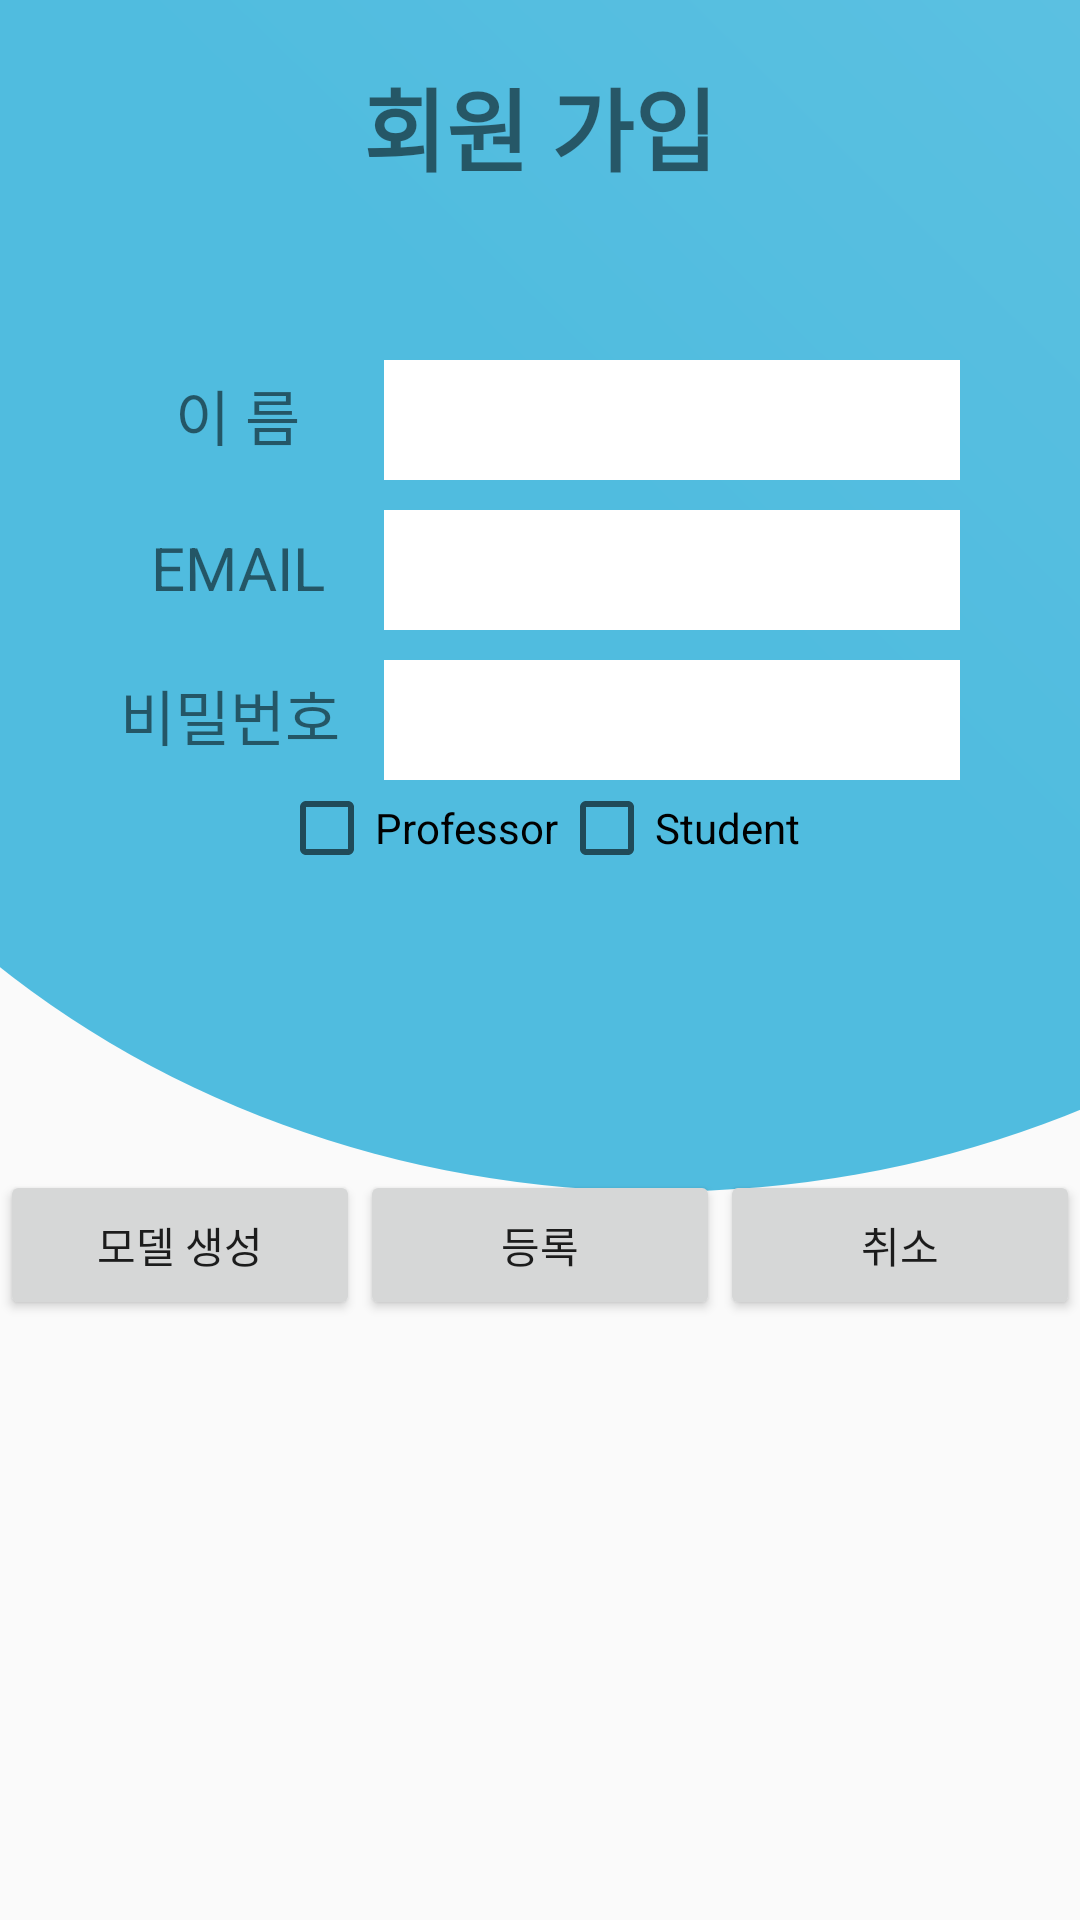

This screen was rendered from an Android layout file. Write that file and the resources it references.
<!-- AndroidManifest.xml: application theme Theme.AppCompat.Light.NoActionBar -->
<!-- res/layout/register.xml -->
<?xml version="1.0" encoding="utf-8"?>
<RelativeLayout
    xmlns:android="http://schemas.android.com/apk/res/android"
    android:layout_width="match_parent"
    android:layout_height="match_parent"
    >
    <LinearLayout
        android:orientation="vertical"
        android:layout_width="match_parent"
        android:layout_height="match_parent">

        <ImageView
            android:id="@+id/iv"
            android:layout_width="match_parent"
            android:layout_height="0dp"
            android:layout_weight="5"
            android:scaleType="centerCrop"
            android:src="@drawable/ic_login" />

        <View
            android:layout_weight="2"
            android:layout_width="match_parent"
            android:layout_height="0dp"/>
    </LinearLayout>
    <TextView
        android:layout_width="wrap_content"
        android:layout_height="wrap_content"
        android:textSize="30dp"
        android:text="회원 가입"
        android:layout_centerHorizontal="true"
        android:textStyle="bold"
        android:layout_marginTop="20dp"></TextView>
    <LinearLayout
        android:layout_width="match_parent"
        android:layout_height="wrap_content"
        android:orientation="vertical"
        android:padding="40dp"
        android:layout_marginTop="80dp"
        >

        <LinearLayout
            android:layout_width="match_parent"
            android:layout_height="match_parent"
            android:orientation="horizontal"
            >

            <TextView
                android:id="@+id/textView2"
                android:layout_width="100dp"
                android:layout_height="wrap_content"
                android:layout_marginRight="10dp"
                android:layout_weight="1"
                android:text="이 름"
                android:gravity="center"
                android:textSize="20dp" />

            <EditText
                android:id="@+id/login_name"
                android:layout_width="match_parent"
                android:layout_height="40dp"
                android:layout_weight="4"
                android:background="@color/white"></EditText>
        </LinearLayout>

        <LinearLayout
            android:layout_width="match_parent"
            android:layout_height="match_parent"
            android:orientation="horizontal"
            android:layout_marginTop="10dp">

            <TextView
                android:id="@+id/textView3"
                android:layout_width="100dp"
                android:layout_height="wrap_content"
                android:layout_marginRight="10dp"
                android:layout_weight="1"
                android:text="EMAIL"
                android:gravity="center"
                android:textSize="20dp" />

            <EditText
                android:id="@+id/login_email"
                android:layout_width="match_parent"
                android:layout_height="40dp"
                android:layout_weight="4"
                android:background="@color/white"></EditText>
        </LinearLayout>

        <LinearLayout
            android:layout_width="match_parent"
            android:layout_height="match_parent"
            android:orientation="horizontal"
            android:layout_marginTop="10dp">

            <TextView
                android:id="@+id/textView4"
                android:layout_width="100dp"
                android:layout_height="wrap_content"
                android:layout_marginRight="10dp"
                android:layout_weight="1"
                android:text="비밀번호"
                android:textSize="20dp" />

            <EditText
                android:id="@+id/login_pw"
                android:layout_width="match_parent"
                android:layout_height="40dp"
                android:layout_weight="4"
                android:background="@color/white"
                android:inputType="textPassword"></EditText>
        </LinearLayout>
        <LinearLayout
            android:layout_width="match_parent"
            android:layout_height="match_parent"
            android:orientation="horizontal"
            android:gravity="center">
            <CheckBox
                android:id="@+id/chk_pro"
                android:layout_width="wrap_content"
                android:layout_height="wrap_content"
                android:text="Professor">
                ></CheckBox>
            <CheckBox
                android:id="@+id/chk_stu"
                android:layout_width="wrap_content"
                android:layout_height="match_parent"
                android:text= "Student"
            ></CheckBox>
        </LinearLayout>

    </LinearLayout>
    <LinearLayout
        android:layout_width="match_parent"
        android:layout_height="wrap_content"
        android:orientation="horizontal"
        android:layout_alignParentBottom="true"
        android:layout_centerHorizontal="true"
        android:layout_marginBottom="200dp">

        <Button
            android:id="@+id/btn_create"
            android:layout_width="100dp"
            android:layout_height="50dp"
            android:text="모델 생성"
            android:layout_weight="1"
            ></Button>
        <Button
            android:id="@+id/btn_regi"
            android:layout_width="100dp"
            android:layout_height="50dp"
            android:text="등록"
            android:layout_weight="1"
            ></Button>
        <Button
            android:id="@+id/btn_cancel"

            android:layout_width="100dp"
            android:layout_height="50dp"
            android:text="취소"
            android:layout_weight="1"
            ></Button>
    </LinearLayout>

</RelativeLayout>
<!-- resources referenced by this layout -->
<resources>
  <color name="white">#FFFFFFFF</color>
  <!-- drawable ic_login (drawable) -->
  <vector xmlns:android="http://schemas.android.com/apk/res/android"
      xmlns:aapt="http://schemas.android.com/aapt"
      android:width="512dp"
      android:height="512dp"
      android:viewportWidth="512"
      android:viewportHeight="512">
      <group>
          <clip-path android:pathData="M0,0h512v512h-512z M 0,0"/>
          <path
              android:pathData="M-70.0,115.0a371.5,330.0,0,1,0,743.0,0.0a371.5,330.0,0,1,0,-743.0,0.0z">
              <aapt:attr name="android:fillColor">
                  <gradient
                      android:startY="169"
                      android:startX="270"
                      android:endY="-2705"
                      android:endX="3084"
                      android:type="linear">
                      <item android:offset="0" android:color="#50bcdf "/>
                      <item android:offset="1" android:color="#FFFFFFFF"/>
                  </gradient>
              </aapt:attr>
          </path>
      </group>
  </vector>
</resources>
